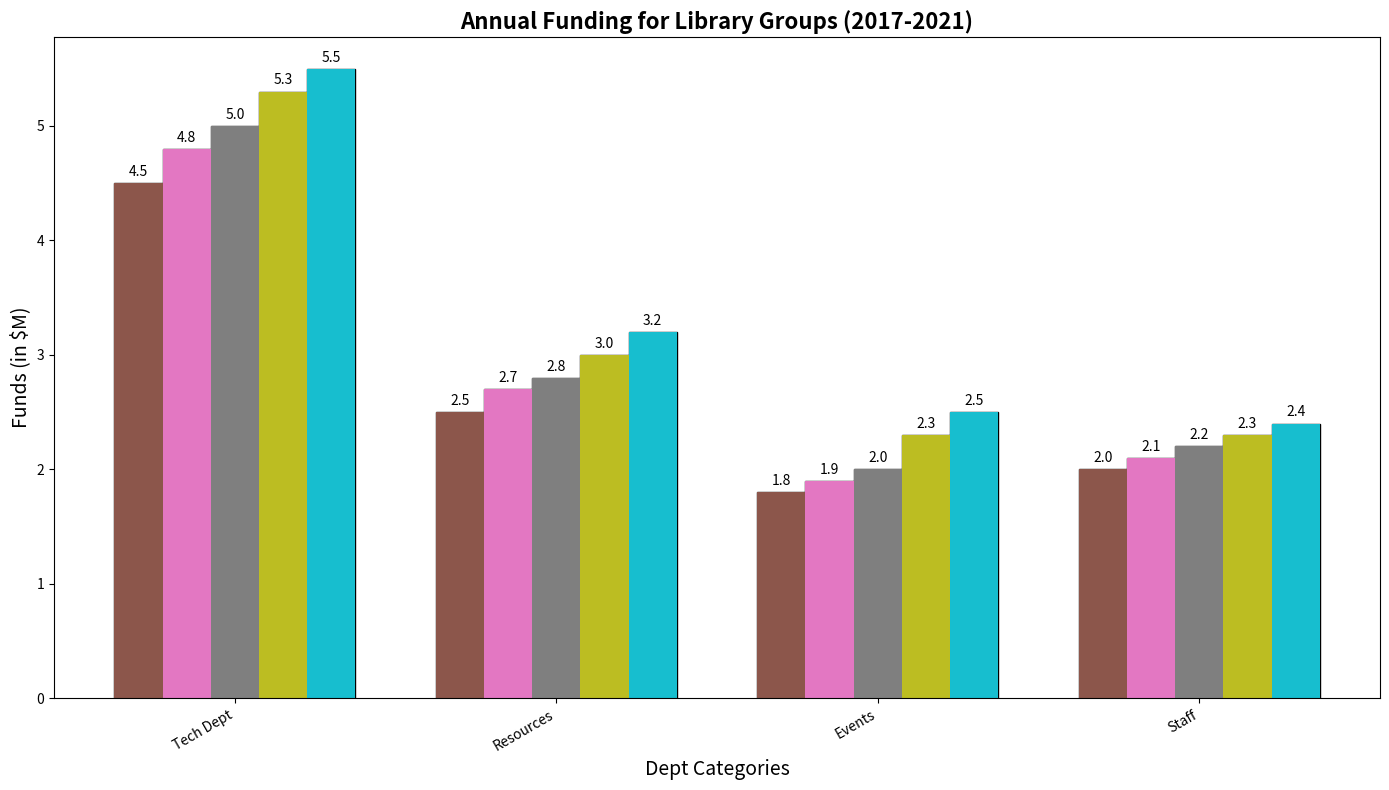

Recreate this plot in Python.
import matplotlib.pyplot as plt
import numpy as np

departments = ['Tech Dept', 'Resources', 'Events', 'Staff']

budget_2017 = [4.5, 2.5, 1.8, 2.0]
budget_2018 = [4.8, 2.7, 1.9, 2.1]
budget_2019 = [5.0, 2.8, 2.0, 2.2]
budget_2020 = [5.3, 3.0, 2.3, 2.3]
budget_2021 = [5.5, 3.2, 2.5, 2.4]

data = np.array([budget_2017, budget_2018, budget_2019, budget_2020, budget_2021])

fig, ax = plt.subplots(figsize=(14, 8))

x = np.arange(len(departments))
width = 0.15

for i in range(data.shape[0]):
    ax.bar(x + (i - 2) * width, data[i], width, edgecolor='black')

ax.set_xlabel('Dept Categories', fontsize=14)
ax.set_ylabel('Funds (in $M)', fontsize=14)
ax.set_title('Annual Funding for Library Groups (2017-2021)', fontsize=16, fontweight='bold')
ax.set_xticks(x)
ax.set_xticklabels(departments, rotation=30, ha='right')

ax.yaxis.grid(False)
ax.legend().remove()

for i in range(data.shape[0]):
    bars = ax.bar(x + (i - 2) * width, data[i], width)
    for bar, height in zip(bars, data[i]):
        ax.annotate(f'{height:.1f}', 
                    xy=(bar.get_x() + bar.get_width() / 2, height),
                    xytext=(0, 3), 
                    textcoords="offset points",
                    ha='center', va='bottom', fontsize=10, color='black')

plt.tight_layout()
plt.show()
